Run: headless pygame with SDL's dummy video driver; simulated clock (each Clock.tick advances the game by its frame time, no real sleeping); random seed 0; keys injected as events and as key.get_pressed() state; mouse plan: one left click at the window centre at the start of phase 2, then a move to the lower-right quarter at the start of phase 3.
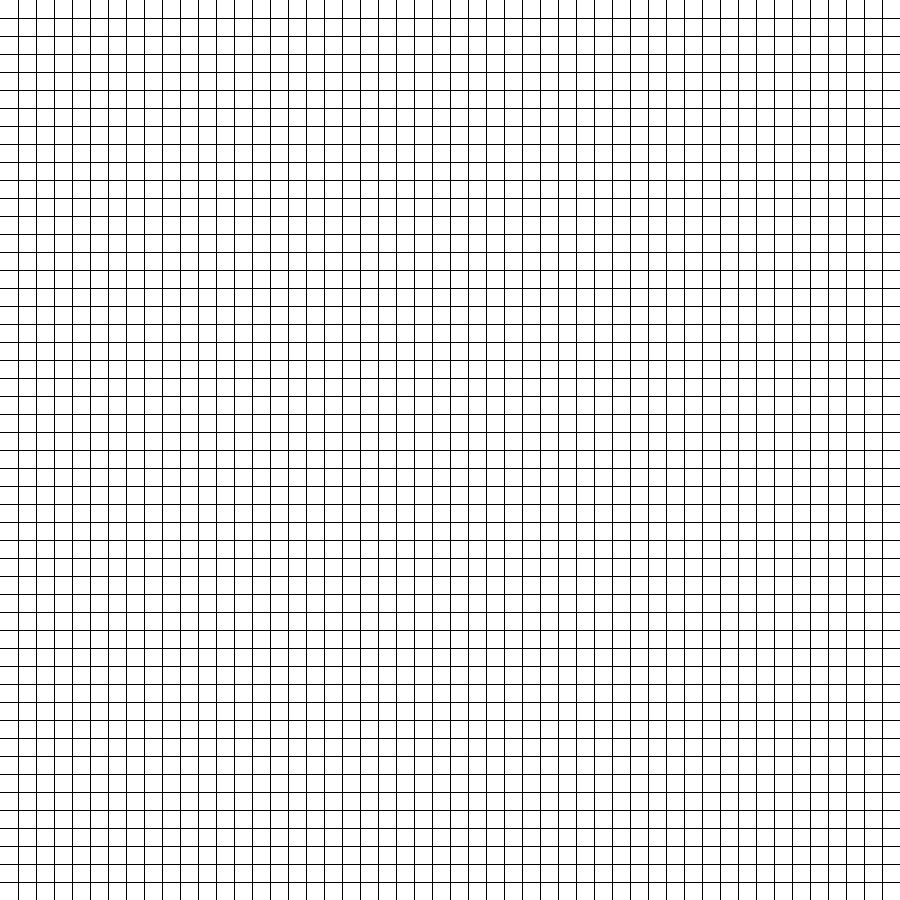
Frame 1 of 4 · flips 1–60 · no input
Frame 2 of 4 · flips 61–180 · clicked the window centre · tapped SPACE, RETURN · held RIGHT (→), D · screen unchanged from frame 1, image omitted
Frame 3 of 4 · flips 181–300 · moved the mouse to the lower-right quarter · held DOWN (↓), S · screen unchanged from frame 2, image omitted
Frame 4 of 4 · flips 301–420 · held LEFT (←), A, UP (↑), W · screen unchanged from frame 3, image omitted

The pygame program that drew these frames:

import pygame, sys

from pygame.locals import *
from collections import deque

pygame.init()

WHITE = (255,255,255)
BLACK = (0,0,0)
GREEN = (0,255,0)
PURPLE = (128,0,128)
BLUE = (0,0,255)
YELLOW = (255,255,0)
RED = (255,0,0)

WIDTH = 900

width_of_one_cell = 18

total_rows = WIDTH // width_of_one_cell
total_cols = WIDTH // width_of_one_cell

WINDOW = pygame.display.set_mode((WIDTH, WIDTH))

pygame.display.set_caption('Path Finding Visualisation')

#WINDOW.fill(WHITE)

class Cell:
	def __init__(self, row, col, width):
		self.row = row
		self.col = col
		self.x = row * width
		self.y = col * width
		self.adjacent = []
		self.color = WHITE
		self.width = width

	def get_pos(self):
		return self.row, self.col

	def is_closed(self):
		self.color == RED

	def is_in_openset(self):
		return self.color == GREEN

	def is_obstacle(self):
		return self.color == BLACK

	def is_start(self):
		return self.color == BLUE

	def is_end(self):
		return self.color == YELLOW

	def reset(self):
		self.color = WHITE

	def make_start(self):
		self.color = BLUE

	def make_closed(self):
		self.color = RED

	def make_open(self):
		self.color = GREEN

	def make_barrier(self):
		self.color = BLACK

	def make_end(self):
		self.color = YELLOW

	def make_path(self):
		self.color = PURPLE

	def draw(self, WINDOW): #basically colors all the cells in a grid (initially all are colored white)
		pygame.draw.rect(WINDOW, self.color, (self.x, self.y, self.width, self.width))


def draw_lines(WINDOW, WIDTH): #function to display lines
	no_of_cells = WIDTH // width_of_one_cell

	starting_pos_ver = width_of_one_cell

	while starting_pos_ver < WIDTH:
		pygame.draw.line(WINDOW, BLACK, (starting_pos_ver,0), (starting_pos_ver, WIDTH))
		starting_pos_ver += width_of_one_cell
	#pygame.display.update()

	starting_pos_hor = width_of_one_cell

	while starting_pos_hor < WIDTH:
		pygame.draw.line(WINDOW, BLACK, (0,starting_pos_hor), (WIDTH,starting_pos_hor))
		starting_pos_hor += width_of_one_cell
	pygame.display.update()

def make_cells_grid(): #collecting all rows,cols in twodimensional array spots
	spots = []
	rows = WIDTH // width_of_one_cell

	for i in range(rows):
		spots.append([])
		for j in range(rows):
			new_spot = Cell(i, j, width_of_one_cell)
			spots[i].append(new_spot)

	return spots

def draw_all_spots(WINDOW, spots, width_of_one_cell): #just drawing all the lines and cells
	WINDOW.fill(WHITE)
	for row in spots:
		for cell in row:
			cell.draw(WINDOW)
	
	#pygame.display.update()
	draw_lines(WINDOW, WIDTH)

def get_spot_pos(pos, width_of_one_cell): #function for finding in which cell we have clicked
	y, x = pos

	row = y // width_of_one_cell
	col = x // width_of_one_cell

	return row, col

# warning : stupid code ahead
def bfs(start_cell, end_cell, spots):
	q = deque()
	q.append(start_cell)
	visited = []
	came_from = {}
	while len(q) > 0:
		cur_cell = q.popleft()
		visited.append(cur_cell)
		if cur_cell == end_cell:
			end_cell.make_end()
			while came_from[cur_cell] != start_cell:
				if cur_cell != end_cell:
					cur_cell.make_path()
				cur_cell = came_from[cur_cell] 
			cur_cell.make_path()
			return
		cur_x, cur_y = cur_cell.get_pos()
		if cur_x < total_rows - 1 and not spots[cur_x + 1][cur_y].is_obstacle():
			if spots[cur_x + 1][cur_y] not in visited:
				spots[cur_x + 1][cur_y].make_open()
				came_from[spots[cur_x + 1][cur_y]] = cur_cell
				pygame.display.update()
				q.append(spots[cur_x + 1][cur_y])
				visited.append(spots[cur_x + 1][cur_y])
		if cur_x > 0 and not spots[cur_x - 1][cur_y].is_obstacle():
			if spots[cur_x - 1][cur_y] not in visited:
				spots[cur_x - 1][cur_y].make_open()
				came_from[spots[cur_x - 1][cur_y]] = cur_cell
				pygame.display.update()
				q.append(spots[cur_x - 1][cur_y])
				visited.append(spots[cur_x - 1][cur_y])
		if cur_y > 0 and not spots[cur_x][cur_y - 1].is_obstacle():
			if spots[cur_x][cur_y - 1] not in visited:
				spots[cur_x][cur_y - 1].make_open()
				came_from[spots[cur_x][cur_y - 1]] = cur_cell
				pygame.display.update()
				q.append(spots[cur_x][cur_y - 1])
				visited.append(spots[cur_x][cur_y - 1])
		if cur_y < total_cols - 1 and not spots[cur_x][cur_y + 1].is_obstacle():
			if spots[cur_x][cur_y + 1] not in visited:
				spots[cur_x][cur_y + 1].make_open()
				came_from[spots[cur_x][cur_y + 1]] = cur_cell
				pygame.display.update()
				q.append(spots[cur_x][cur_y + 1])
				visited.append(spots[cur_x][cur_y + 1])
		
def main():
	spots = make_cells_grid()

	start_cell = None
	end_cell = None
	started = False
	end = False

	while True: # main game loop
		draw_all_spots(WINDOW, spots, width_of_one_cell)
		for event in pygame.event.get():
			if event.type == QUIT:
				pygame.quit()
				sys.exit()

			if pygame.mouse.get_pressed()[0]: #LEFT MOUSE BUTTON
				pos_of_mouse = pygame.mouse.get_pos()
				row, col = get_spot_pos(pos_of_mouse, width_of_one_cell)
				spot = spots[row][col]
				if not started and spot != end_cell:
					start_cell = spot
					start_cell.make_start()
					started = True				
				elif not end and spot != start_cell:
					end_cell = spot
					end_cell.make_end()
					end = True
				elif spot != start_cell and spot != end_cell:
					spot.make_barrier()

			elif pygame.mouse.get_pressed()[2]: #RIGHT MOUSE BUTTON
				pos_of_mouse = pygame.mouse.get_pos()
				row, col = get_spot_pos(pos_of_mouse, width_of_one_cell)
				spot = spots[row][col]
				if spot == start_cell:
					started = False
				elif spot == end_cell:
					end = False
				spot.reset()

			if event.type == pygame.KEYDOWN:
				if event.key == pygame.K_SPACE:
					bfs(start_cell, end_cell, spots)


#pygame.display.update()
main()




# cells should be equal to spots. cells must be stored in 2-D grid. cell should have method to set color
# based on situation. event.keyboard type should be inside for event in pygame.event.get() loop.
